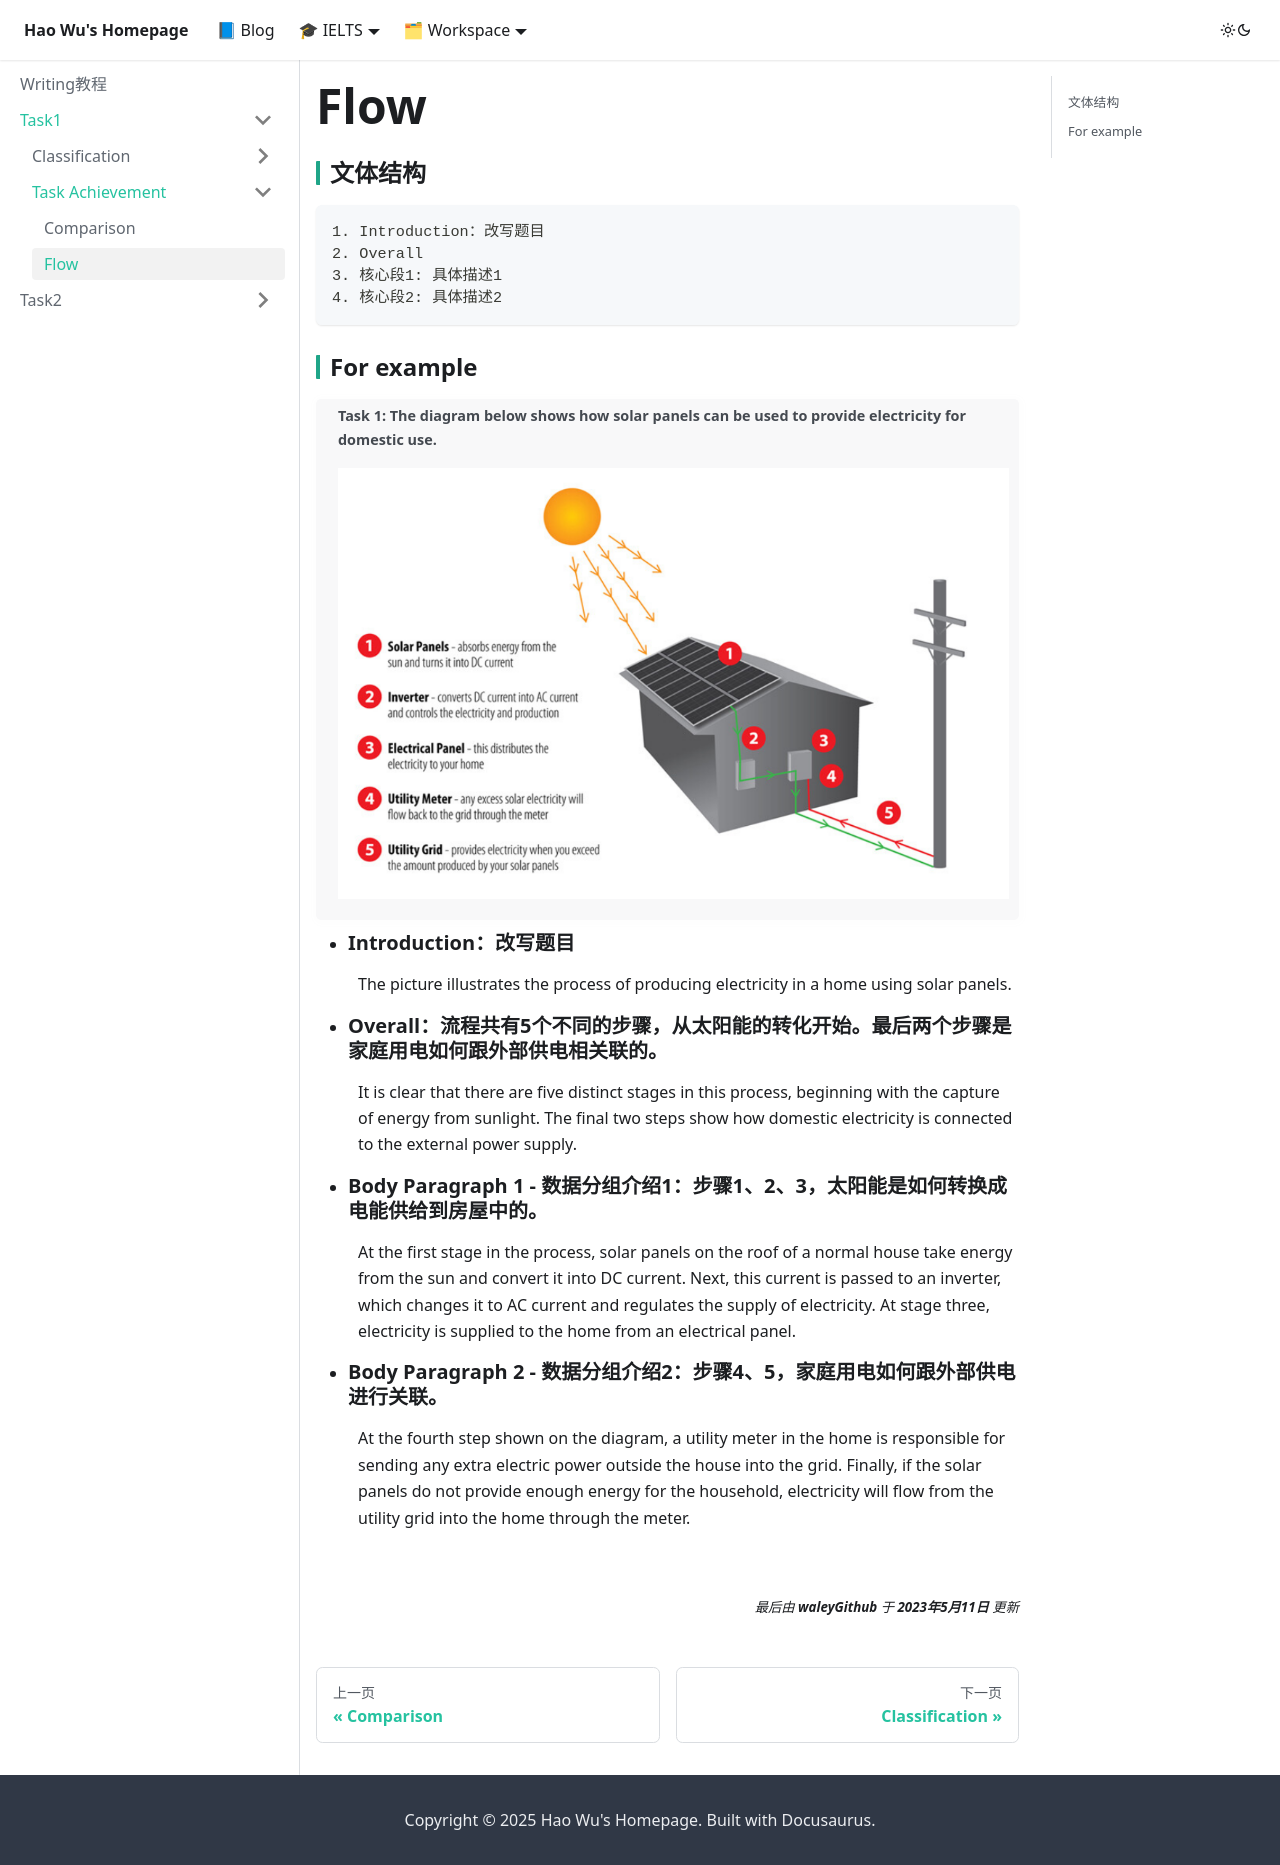

repository: waleyGithub/waleyGithub.github.io · page: writing/Task1/Task Achievement/flow.html · generator: docusaurus

---
title: Flow
data: 2023年05月10日
---
### 文体结构
    1. Introduction：改写题目
    2. Overall
    3. 核心段1: 具体描述1
    4. 核心段2: 具体描述2

### For example
> **Task 1: The diagram below shows how solar panels can be used to provide electricity for domestic use.**
![solar_panels](./solar_panels.png)

*  ### Introduction：改写题目
    The picture illustrates the process of producing electricity in a home using solar panels. 

*  ### Overall：流程共有5个不同的步骤，从太阳能的转化开始。最后两个步骤是家庭用电如何跟外部供电相关联的。
    It is clear that there are five distinct stages in this process, beginning with the capture of energy from sunlight. The final two steps show how domestic electricity is connected to the external power supply. 

*  ### Body Paragraph 1 - 数据分组介绍1：步骤1、2、3，太阳能是如何转换成电能供给到房屋中的。
    At the first stage in the process, solar panels on the roof of a normal house take energy from the sun and convert it into DC current. Next, this current is passed to an inverter, which changes it to AC current and regulates the supply of electricity. At stage three, electricity is supplied to the home from an electrical panel. 

*  ### Body Paragraph 2 - 数据分组介绍2：步骤4、5，家庭用电如何跟外部供电进行关联。
    At the fourth step shown on the diagram, a utility meter in the home is responsible for sending any extra electric power outside the house into the grid. Finally, if the solar panels do not provide enough energy for the household, electricity will flow from the utility grid into the home through the meter. 
